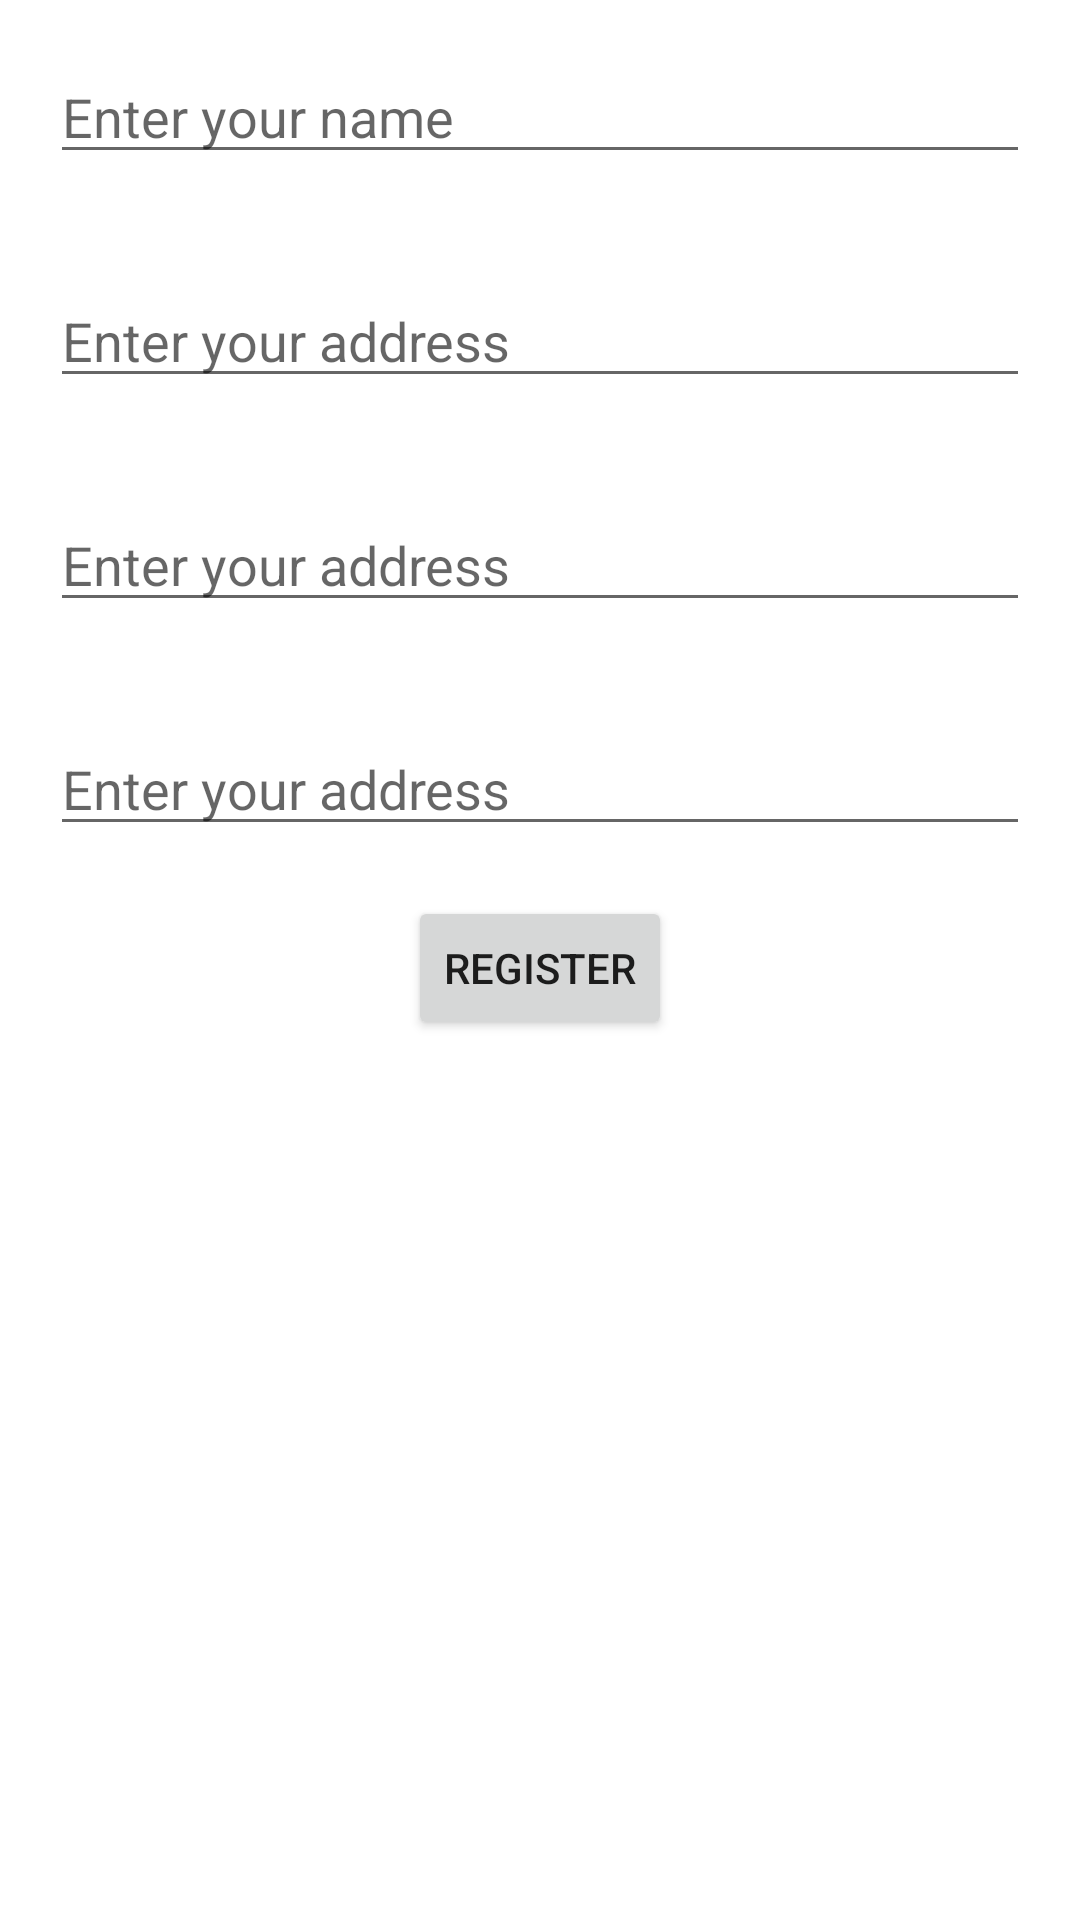

Here is an Android app screen rendered from its layout file. Give the layout XML and the strings, colors and styles it references.
<!-- AndroidManifest.xml: application theme Theme.Art -->
<!-- res/layout/register_layout.xml -->
<?xml version="1.0" encoding="utf-8"?>
<RelativeLayout xmlns:android="http://schemas.android.com/apk/res/android"
    android:layout_width="match_parent"
    android:layout_height="match_parent">

    <EditText
        android:layout_width="match_parent"
        android:layout_height="wrap_content"
        android:id="@+id/name"
        android:layout_margin="50px"
        android:hint="Enter your name"/>

    <EditText
        android:layout_width="match_parent"
        android:layout_height="wrap_content"
        android:id="@+id/address"
        android:layout_below="@+id/name"
        android:hint="Enter your address"
        android:layout_margin="50px"/>

    <EditText
        android:layout_width="match_parent"
        android:layout_height="wrap_content"
        android:id="@+id/phone"
        android:layout_below="@+id/address"
        android:hint="Enter your address"
        android:layout_margin="50px"/>

    <EditText
        android:layout_width="match_parent"
        android:layout_height="wrap_content"
        android:id="@+id/email"
        android:layout_below="@+id/phone"
        android:hint="Enter your address"
        android:layout_margin="50px"/>

    <Button
        android:layout_width="wrap_content"
        android:layout_height="wrap_content"
        android:layout_below="@+id/email"
        android:text="Register"
        android:id="@+id/register"
        android:layout_centerInParent="true"/>

</RelativeLayout>
<!-- resources referenced by this layout -->
<resources>
  <style name="Theme.Art" parent="Theme.MaterialComponents.DayNight.DarkActionBar">
          
          <item name="colorPrimary">@color/purple_500</item>
          <item name="colorPrimaryVariant">@color/purple_700</item>
          <item name="colorOnPrimary">@color/white</item>
          
          <item name="colorSecondary">@color/teal_200</item>
          <item name="colorSecondaryVariant">@color/teal_700</item>
          <item name="colorOnSecondary">@color/black</item>
          
          <item name="android:statusBarColor" tools:targetApi="l">?attr/colorPrimaryVariant</item>
          
      </style>
  <!-- not gathered from this repository: default colours our renderer supplied (Android Studio template values) -->
  <color name="purple_500">#FF6200EE</color>
  <color name="purple_700">#FF3700B3</color>
  <color name="teal_200">#FF03DAC5</color>
  <color name="teal_700">#FF018786</color>
  <color name="black">#FF000000</color>
  <color name="white">#FFFFFFFF</color>
</resources>
